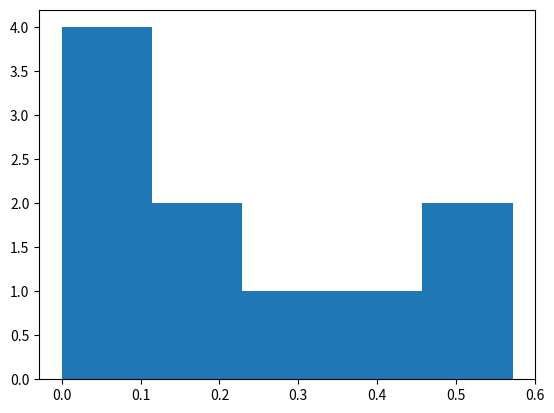

Source code (Python):
import matplotlib.pyplot as plt
import numpy as np

# create a sample of random permutation with random fixed points

def perms(n):
    "Creates a permutation sample with length n and F^n fixed points."
    return np.random.permutation(n)

samples = [perms(100),
           perms(150),
           perms(200),
           perms(250),
           perms(300),
           perms(350),
           perms(400),
           perms(450),
           perms(500),
           perms(550)]

# Get percent of fixed points for a sample

def fixed_points(sample):
    fixed = 0
    for i in sample:
        if sample[i] == i + 1:
            fixed += 1
    return fixed * 100

fixed = list(map(lambda x: fixed_points(x) / len(x), samples))

# Draw a histogram to display the percent of fixed points

plt.hist(fixed, bins=5)
plt.show()
